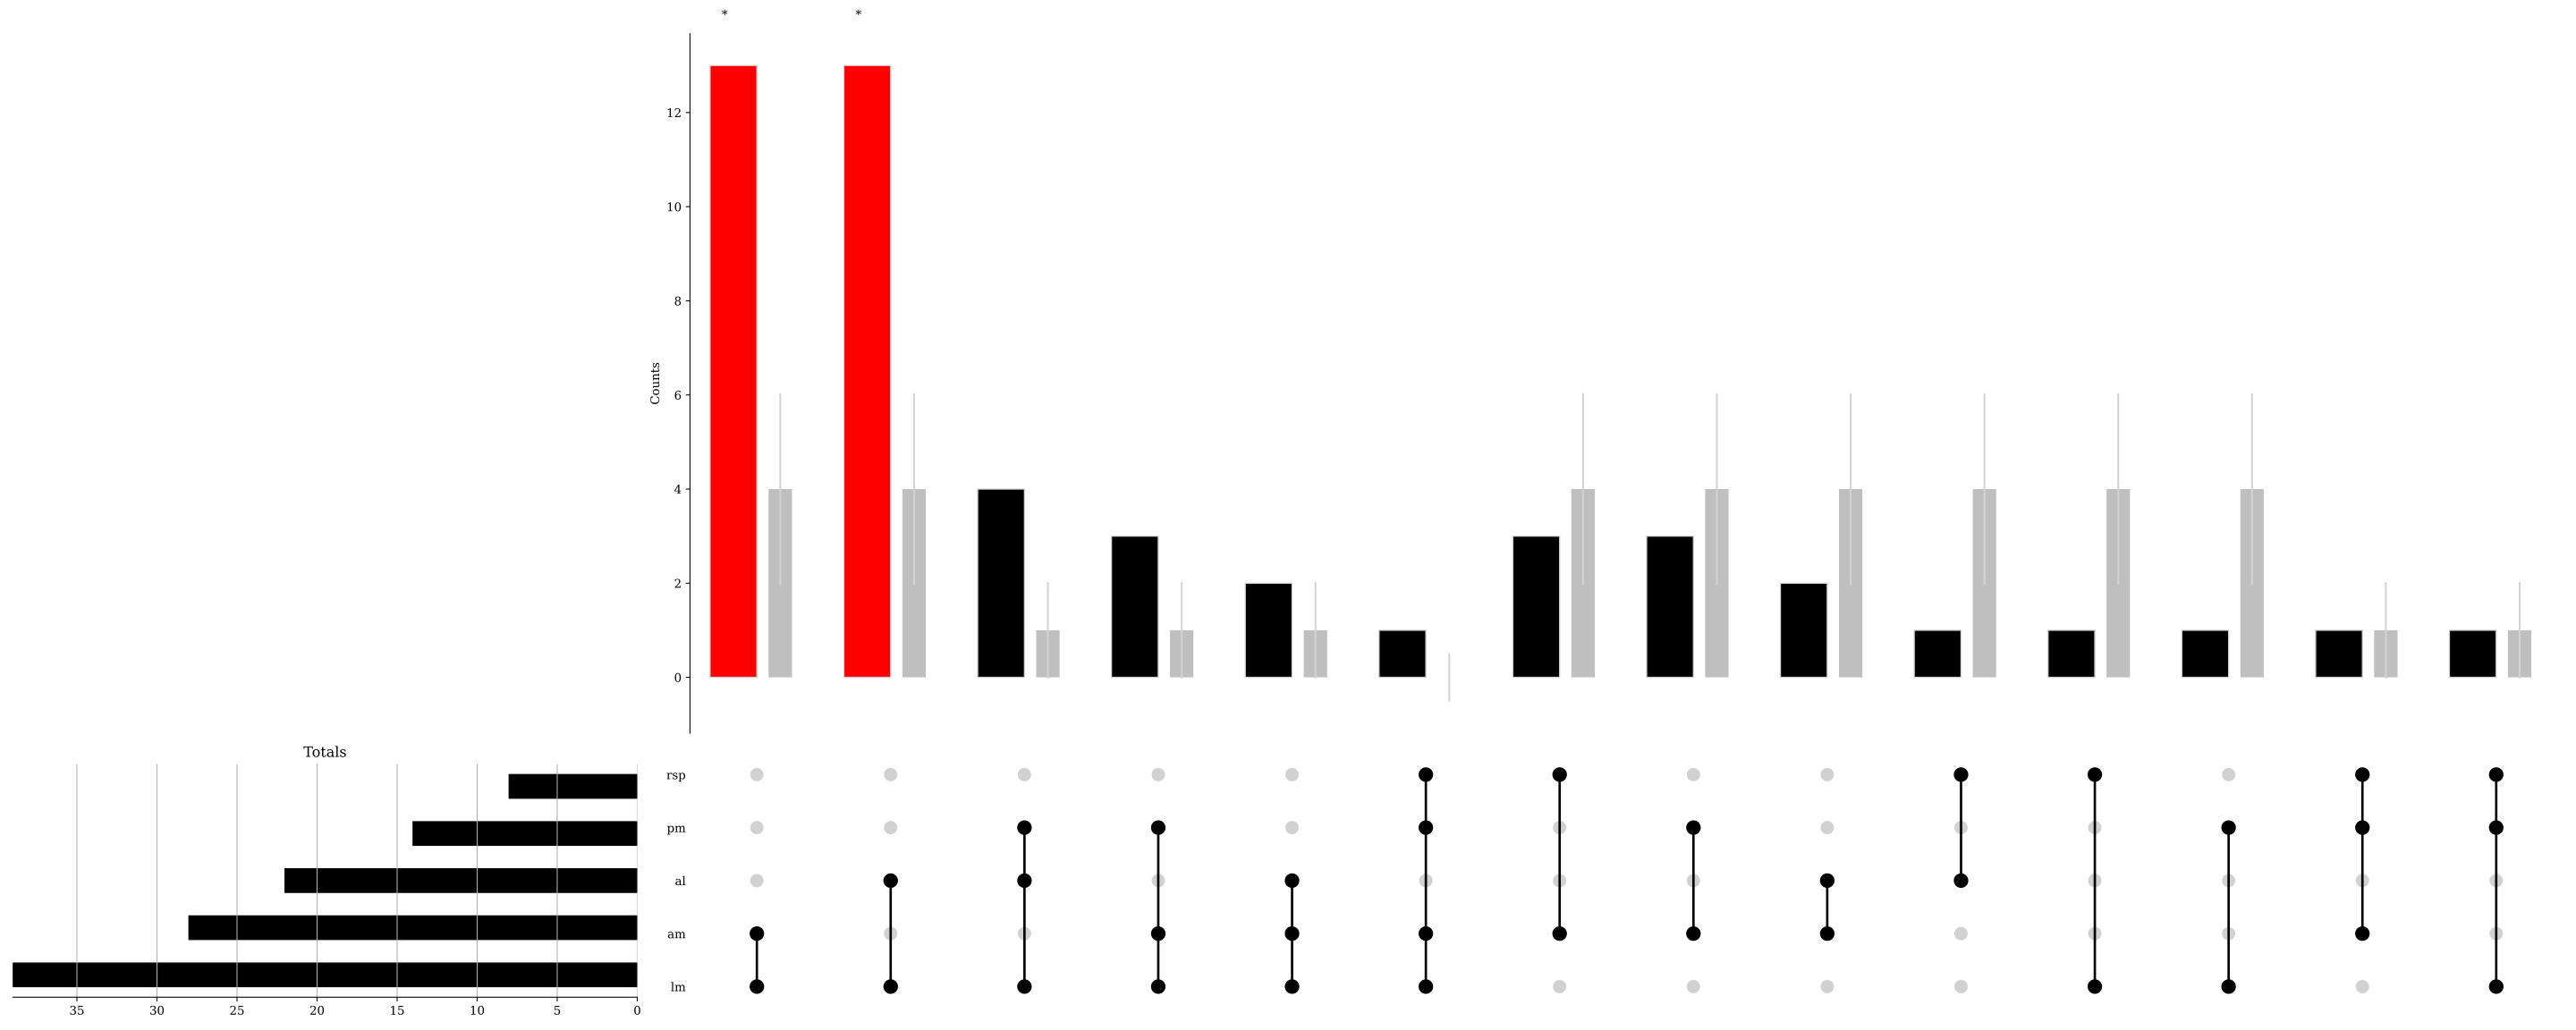

Values plotted in this chart, from the file beside it:
Motifs, Observed, Expected, Expected SD, Effect Size, P-value, Degree, Group
[''], 0.0, 0, 3.993, 0.0, 5.307564610010342e-08, 0, 2
['rsp'], 1.0, 16, 3.993, -3.156, 1.0409068795700235e-06, 1, 2
['pm'], 7.0, 16, 3.993, -1.156, 0.01145, 1, 4
['am'], 45.0, 16, 3.993, 1.367, 2.5534899715728266e-09, 1, 1
['al'], 54.0, 16, 3.993, 1.625, 1e-10, 1, 1
['lm'], 165.0, 16, 3.993, 3.219, 1e-10, 1, 1
['rsp', 'pm'], 0.0, 4, 2.038, -2.381, 0.0252, 2, 4
['rsp', 'am'], 3.0, 4, 2.038, -0.3806, 0.8044, 2, 4
['rsp', 'al'], 1.0, 4, 2.038, -1.381, 0.1394, 2, 4
['rsp', 'lm'], 1.0, 4, 2.038, -1.381, 0.1394, 2, 4
['pm', 'am'], 3.0, 4, 2.038, -0.3806, 0.8044, 2, 4
['pm', 'al'], 0.0, 4, 2.038, -2.381, 0.0252, 2, 4
['pm', 'lm'], 1.0, 4, 2.038, -1.381, 0.1394, 2, 4
['am', 'al'], 2.0, 4, 2.038, -0.7956, 0.4546, 2, 4
['am', 'lm'], 13.0, 4, 2.038, 1.427, 0.0003905, 2, 1
['al', 'lm'], 13.0, 4, 2.038, 1.427, 0.0003905, 2, 1
['rsp', 'pm', 'am'], 1.0, 1, 1.024, -0.03693, 1.0, 3, 4
['rsp', 'pm', 'al'], 0.0, 1, 1.024, -1.037, 0.632, 3, 4
['rsp', 'pm', 'lm'], 1.0, 1, 1.024, -0.03693, 1.0, 3, 4
['rsp', 'am', 'al'], 0.0, 1, 1.024, -1.037, 0.632, 3, 4
['rsp', 'am', 'lm'], 0.0, 1, 1.024, -1.037, 0.632, 3, 4
['rsp', 'al', 'lm'], 0.0, 1, 1.024, -1.037, 0.632, 3, 4
['pm', 'am', 'al'], 0.0, 1, 1.024, -1.037, 0.632, 3, 4
['pm', 'am', 'lm'], 3.0, 1, 1.024, 0.9631, 0.08978, 3, 3
['pm', 'al', 'lm'], 4.0, 1, 1.024, 1.285, 0.02212, 3, 3
['am', 'al', 'lm'], 2.0, 1, 1.024, 0.548, 0.2833, 3, 3
['rsp', 'pm', 'am', 'al'], 0.0, 0, 0.5126, -0.3368, 1.0, 4, 4
['rsp', 'pm', 'am', 'lm'], 1.0, 0, 0.5126, 0.6632, 0.2313, 4, 3
['rsp', 'pm', 'al', 'lm'], 0.0, 0, 0.5126, -0.3368, 1.0, 4, 4
['rsp', 'am', 'al', 'lm'], 0.0, 0, 0.5126, -0.3368, 1.0, 4, 4
['pm', 'am', 'al', 'lm'], 0.0, 0, 0.5126, -0.3368, 1.0, 4, 4
['rsp', 'pm', 'am', 'al', 'lm'], 0.0, 0, 0.2564, -0.09186, 1.0, 5, 4
